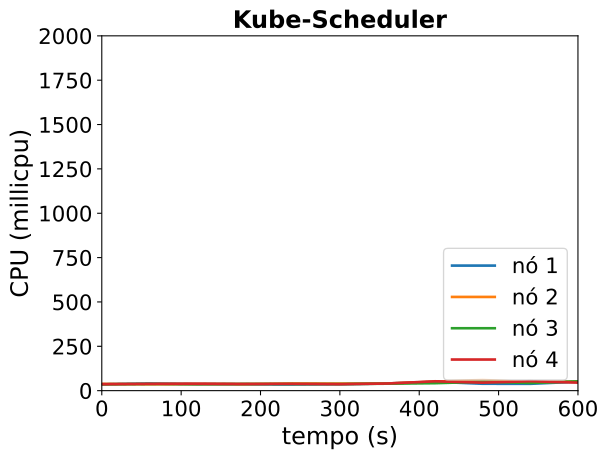

Source data for this figure (header and first rows):
timestamp, ppgcc-m02_pod_amount, ppgcc-m02_memory, ppgcc-m02_cpu, ppgcc-m03_pod_amount, ppgcc-m03_memory, ppgcc-m03_cpu, ppgcc-m04_pod_amount, ppgcc-m04_memory, ppgcc-m04_cpu, ppgcc-m05_pod_amount, ppgcc-m05_memory, ppgcc-m05_cpu
0, 5, 1205864, 36418988, 5, 1195152, 38230800, 5, 1201720, 35593745, 5, 1189880, 36245526
60, 5, 1221968, 40272231, 5, 1195944, 36179093, 5, 1211092, 37480127, 5, 1198592, 38242777
120, 5, 1223156, 35683255, 5, 1203336, 36889130, 5, 1220332, 37196882, 5, 1211792, 39567300
180, 5, 1227512, 35165366, 5, 1209408, 36468503, 5, 1232212, 38164754, 5, 1218392, 37697604
240, 5, 1230284, 34955223, 5, 1228812, 40331499, 5, 1235644, 37330791, 5, 1230800, 38404236
300, 5, 1244936, 36553870, 5, 1242144, 39650121, 5, 1244356, 36972366, 5, 1242812, 36327007
360, 5, 1274108, 40395921, 5, 1263396, 40183322, 5, 1263496, 39371895, 5, 1267364, 40288116
420, 5, 1303676, 49965303, 5, 1294812, 50923133, 5, 1281052, 42105292, 5, 1309604, 52787299
480, 5, 1307240, 38895529, 5, 1343784, 60362488, 5, 1304020, 50054715, 5, 1315544, 45234801
540, 5, 1309616, 38544839, 5, 1354344, 47154430, 5, 1308112, 43455479, 5, 1339304, 53159205
600, 5, 1331264, 50621279, 5, 1353684, 51566915, 5, 1332004, 52140880, 5, 1338380, 45227596
